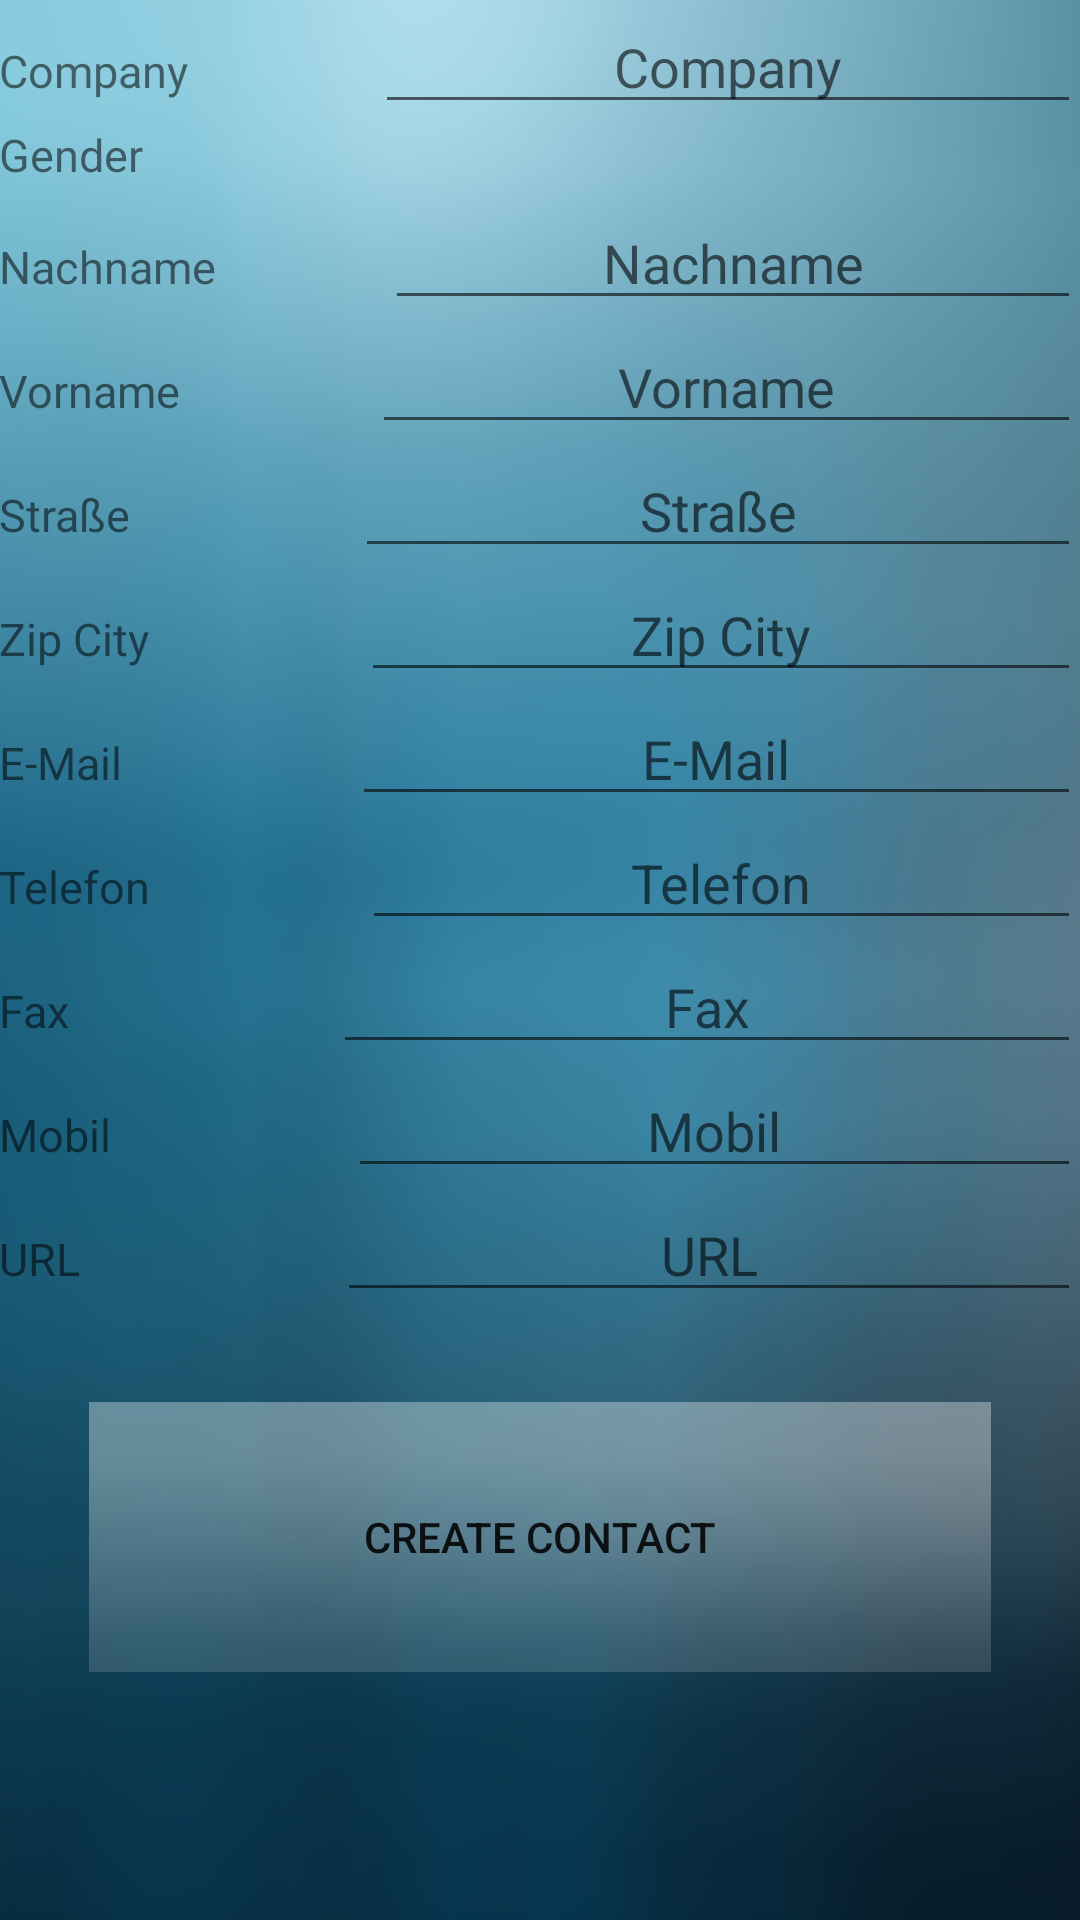

Android layout source for this screen:
<!-- AndroidManifest.xml: application theme AppTheme -->
<!-- res/layout/activity_send_to_c4_c.xml -->
<?xml version="1.0" encoding="utf-8"?>
<FrameLayout xmlns:android="http://schemas.android.com/apk/res/android"
    android:id="@+id/activity_send_to_c4_c"
    android:layout_width="match_parent"
    android:layout_height="match_parent"
    android:orientation="vertical">

    <ImageView
        android:layout_width="fill_parent"
        android:layout_height="fill_parent"
        android:src="@drawable/background"
        android:scaleType = "centerCrop"/>

    <LinearLayout
        android:paddingBottom="@dimen/activity_vertical_margin"
        android:paddingLeft="@dimen/activity_horizontal_margin"
        android:paddingRight="@dimen/activity_horizontal_margin"
        android:paddingTop="@dimen/activity_vertical_margin"
        android:layout_width="match_parent"
        android:orientation="vertical"
        android:layout_height="wrap_content">

        <LinearLayout
            android:orientation="horizontal"
            android:layout_width="match_parent"
            android:layout_height="wrap_content">

            <TextView
                android:layout_width="wrap_content"
                android:layout_height="wrap_content"
                android:text="Company"
                android:textSize="15dp"/>

            <View
                android:layout_width="0dp"
                android:layout_height="0dp"
                android:layout_weight="1">
            </View>

            <EditText
                android:gravity="center"
                android:layout_width="wrap_content"
                android:layout_height="wrap_content"
                android:layout_weight="2.42"
                android:hint="Company"/>
        </LinearLayout>

        <LinearLayout
            android:orientation="horizontal"
            android:layout_width="match_parent"
            android:layout_height="wrap_content">

            <TextView
                android:layout_width="wrap_content"
                android:layout_height="wrap_content"
                android:text="Gender"
                android:textSize="15dp"/>

            <View
                android:layout_width="0dp"
                android:layout_height="0dp"
                android:layout_weight="1">
            </View>

            <Spinner
                android:id="@+id/genderID"
                android:layout_width="wrap_content"
                android:layout_height="wrap_content">

            </Spinner>
        </LinearLayout>

        <LinearLayout
            android:orientation="horizontal"
            android:layout_width="match_parent"
            android:layout_height="wrap_content">

            <TextView
                android:layout_width="wrap_content"
                android:layout_height="wrap_content"
                android:text="Nachname"
                android:textSize="15dp"/>

            <View
                android:layout_width="0dp"
                android:layout_height="0dp"
                android:layout_weight="1">
            </View>

            <EditText
                android:gravity="center"
                android:layout_width="wrap_content"
                android:layout_height="wrap_content"
                android:layout_weight="2.42"
                android:hint="Nachname"/>
        </LinearLayout>


        <LinearLayout

            android:orientation="horizontal"
            android:layout_width="match_parent"
            android:layout_height="wrap_content">

            <TextView
                android:layout_width="wrap_content"
                android:layout_height="wrap_content"
                android:text="Vorname"
                android:textSize="15dp"
                />


            <View
                android:layout_width="0dp"
                android:layout_height="0dp"
                android:layout_weight="1">
            </View>


            <EditText
                android:gravity="center"
                android:layout_width="wrap_content"
                android:layout_height="wrap_content"
                android:layout_weight="2.42"
                android:hint="Vorname"/>
        </LinearLayout>

        <LinearLayout
            android:orientation="horizontal"
            android:layout_width="match_parent"
            android:layout_height="wrap_content">

            <TextView
                android:layout_width="wrap_content"
                android:layout_height="wrap_content"
                android:text="Straße"
                android:textSize="15dp" />

            <View
                android:layout_width="0dp"
                android:layout_height="0dp"
                android:layout_weight="1">
            </View>

            <EditText
                android:gravity="center"
                android:layout_width="wrap_content"
                android:layout_height="wrap_content"
                android:layout_weight="2.42"
                android:hint="Straße"/>
        </LinearLayout>

        <LinearLayout
            android:orientation="horizontal"
            android:layout_width="match_parent"
            android:layout_height="wrap_content">

            <TextView
                android:layout_width="wrap_content"
                android:layout_height="wrap_content"
                android:text="Zip City"
                android:textSize="15dp" />

            <View
                android:layout_width="0dp"
                android:layout_height="0dp"
                android:layout_weight="1">
            </View>

            <EditText
                android:gravity="center"
                android:layout_width="wrap_content"
                android:layout_height="wrap_content"
                android:layout_weight="2.42"
                android:hint="Zip City"/>
        </LinearLayout>

        <LinearLayout
            android:orientation="horizontal"
            android:layout_width="match_parent"
            android:layout_height="wrap_content">

            <TextView
                android:layout_width="wrap_content"
                android:layout_height="wrap_content"
                android:text="E-Mail"
                android:textSize="15dp"
                android:inputType="textEmailAddress"/>


            <View
                android:layout_width="0dp"
                android:layout_height="0dp"
                android:layout_weight="1">
            </View>


            <EditText
                android:gravity="center"
                android:layout_width="wrap_content"
                android:layout_height="wrap_content"
                android:layout_weight="2.42"
                android:hint="E-Mail"/>






        </LinearLayout>
        <LinearLayout
            android:orientation="horizontal"
            android:layout_width="match_parent"
            android:layout_height="wrap_content">

            <TextView
                android:layout_width="wrap_content"
                android:layout_height="wrap_content"
                android:text="Telefon"
                android:textSize="15dp"
                android:inputType="phone"/>


            <View
                android:layout_width="0dp"
                android:layout_height="0dp"
                android:layout_weight="1">
            </View>


            <EditText
                android:gravity="center"
                android:layout_width="wrap_content"
                android:layout_height="wrap_content"
                android:layout_weight="2.42"
                android:hint="Telefon"/>






        </LinearLayout>
        <LinearLayout
            android:orientation="horizontal"
            android:layout_width="match_parent"
            android:layout_height="wrap_content">

            <TextView
                android:layout_width="wrap_content"
                android:layout_height="wrap_content"
                android:text="Fax"
                android:textSize="15dp"/>
            <View
                android:layout_width="0dp"
                android:layout_height="0dp"
                android:layout_weight="1">
            </View>

            <EditText
                android:gravity="center"
                android:layout_width="wrap_content"
                android:layout_height="wrap_content"
                android:layout_weight="2.42"
                android:hint="Fax"/>
        </LinearLayout>

        <LinearLayout
            android:orientation="horizontal"
            android:layout_width="match_parent"
            android:layout_height="wrap_content">

            <TextView
                android:layout_width="wrap_content"
                android:layout_height="wrap_content"
                android:text="Mobil"
                android:textSize="15dp"/>
            <View
                android:layout_width="0dp"
                android:layout_height="0dp"
                android:layout_weight="1">
            </View>

            <EditText
                android:gravity="center"
                android:layout_width="wrap_content"
                android:layout_height="wrap_content"
                android:layout_weight="2.42"
                android:hint="Mobil"/>
        </LinearLayout>

        <LinearLayout
            android:orientation="horizontal"
            android:layout_width="match_parent"
            android:layout_height="wrap_content">

            <TextView
                android:layout_width="wrap_content"
                android:layout_height="wrap_content"
                android:text="URL"
                android:textSize="15dp"/>
            <View
                android:layout_width="0dp"
                android:layout_height="0dp"
                android:layout_weight="1">
            </View>

            <EditText
                android:gravity="center"
                android:layout_width="wrap_content"
                android:layout_height="wrap_content"
                android:layout_weight="2.42"
                android:hint="URL"/>
        </LinearLayout>

        <Button
            android:id="@+id/btn_call_api"
            android:text="CREATE CONTACT"
            android:layout_marginLeft="30dp"
            android:layout_marginRight="30dp"
            android:layout_marginTop="30dp"
            android:background="@drawable/bright_trans"
            android:layout_width="match_parent"
            android:layout_height="90dp" />

    </LinearLayout>




</FrameLayout>
<!-- resources referenced by this layout -->
<resources>
  <!-- drawable background: png bitmap (drawable, 160301 bytes) -->
  <!-- drawable bright_trans: png bitmap (drawable, 11191 bytes) -->
  <style name="AppTheme" parent="Theme.AppCompat.Light.DarkActionBar">
          
          <item name="colorPrimary">@color/colorPrimary</item>
          <item name="colorPrimaryDark">@color/colorPrimaryDark</item>
          <item name="colorAccent">@color/colorAccent</item>
      </style>
  <!-- not gathered from this repository: default colours our renderer supplied (Android Studio template values) -->
  <color name="colorPrimary">#FF6200EE</color>
  <color name="colorPrimaryDark">#FF3700B3</color>
  <color name="colorAccent">#FF03DAC5</color>
</resources>
